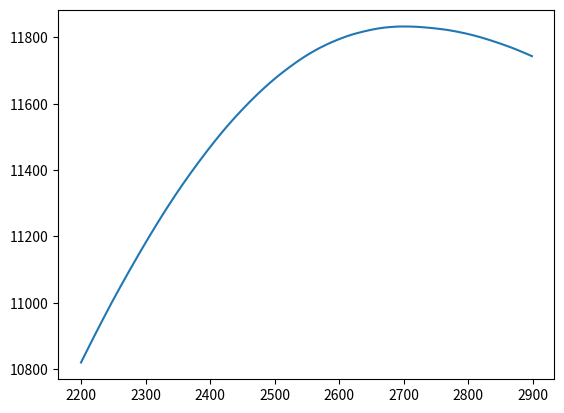

Python code for this plot:
# -*- coding: utf-8 -*-
"""
Created on Fri Apr  6 10:57:21 2018

@author: 25052288840
"""
import numpy as np
from scipy import stats

mu, sigma = 2500, 300
f = stats.norm(mu, sigma)

custo_estoque = 1.50
preparo_lanche = 2.00
preco_lanche = 8.50
# Lucro sem custo_lanche
lucro1 = preco_lanche - preparo_lanche

def lucro(oferta, demanda):
    if demanda > oferta:
        return (lucro1 - custo_estoque) * oferta
    # Se demanda < oferta
    return lucro1 * demanda - custo_estoque * oferta
    

#Monte Carlo
ofertas = range(2200, 2900)
demandas = np.random.normal(mu, sigma, 1000)

max_lucro = 0
lucros = []
melhor_oferta = mu
for oferta in ofertas:
    olucro = 0
    for demanda in demandas:
        olucro = olucro + lucro(oferta, demanda)
    lucros.append(olucro/1000)
    if olucro > max_lucro:
        max_lucro = olucro
        melhor_oferta = oferta
        
print(melhor_oferta, max_lucro/1000)

import matplotlib.pyplot as plt
plt.plot(ofertas, lucros)